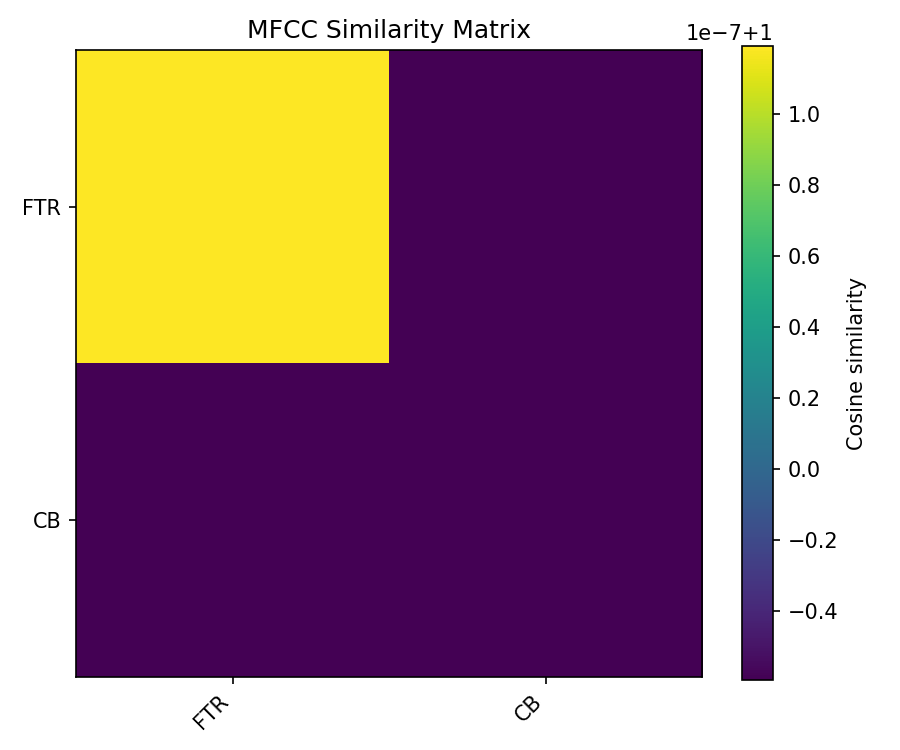

The data file committed next to this chart (first rows):
, FTR, CB
FTR, 1, 1
CB, 1, 1
